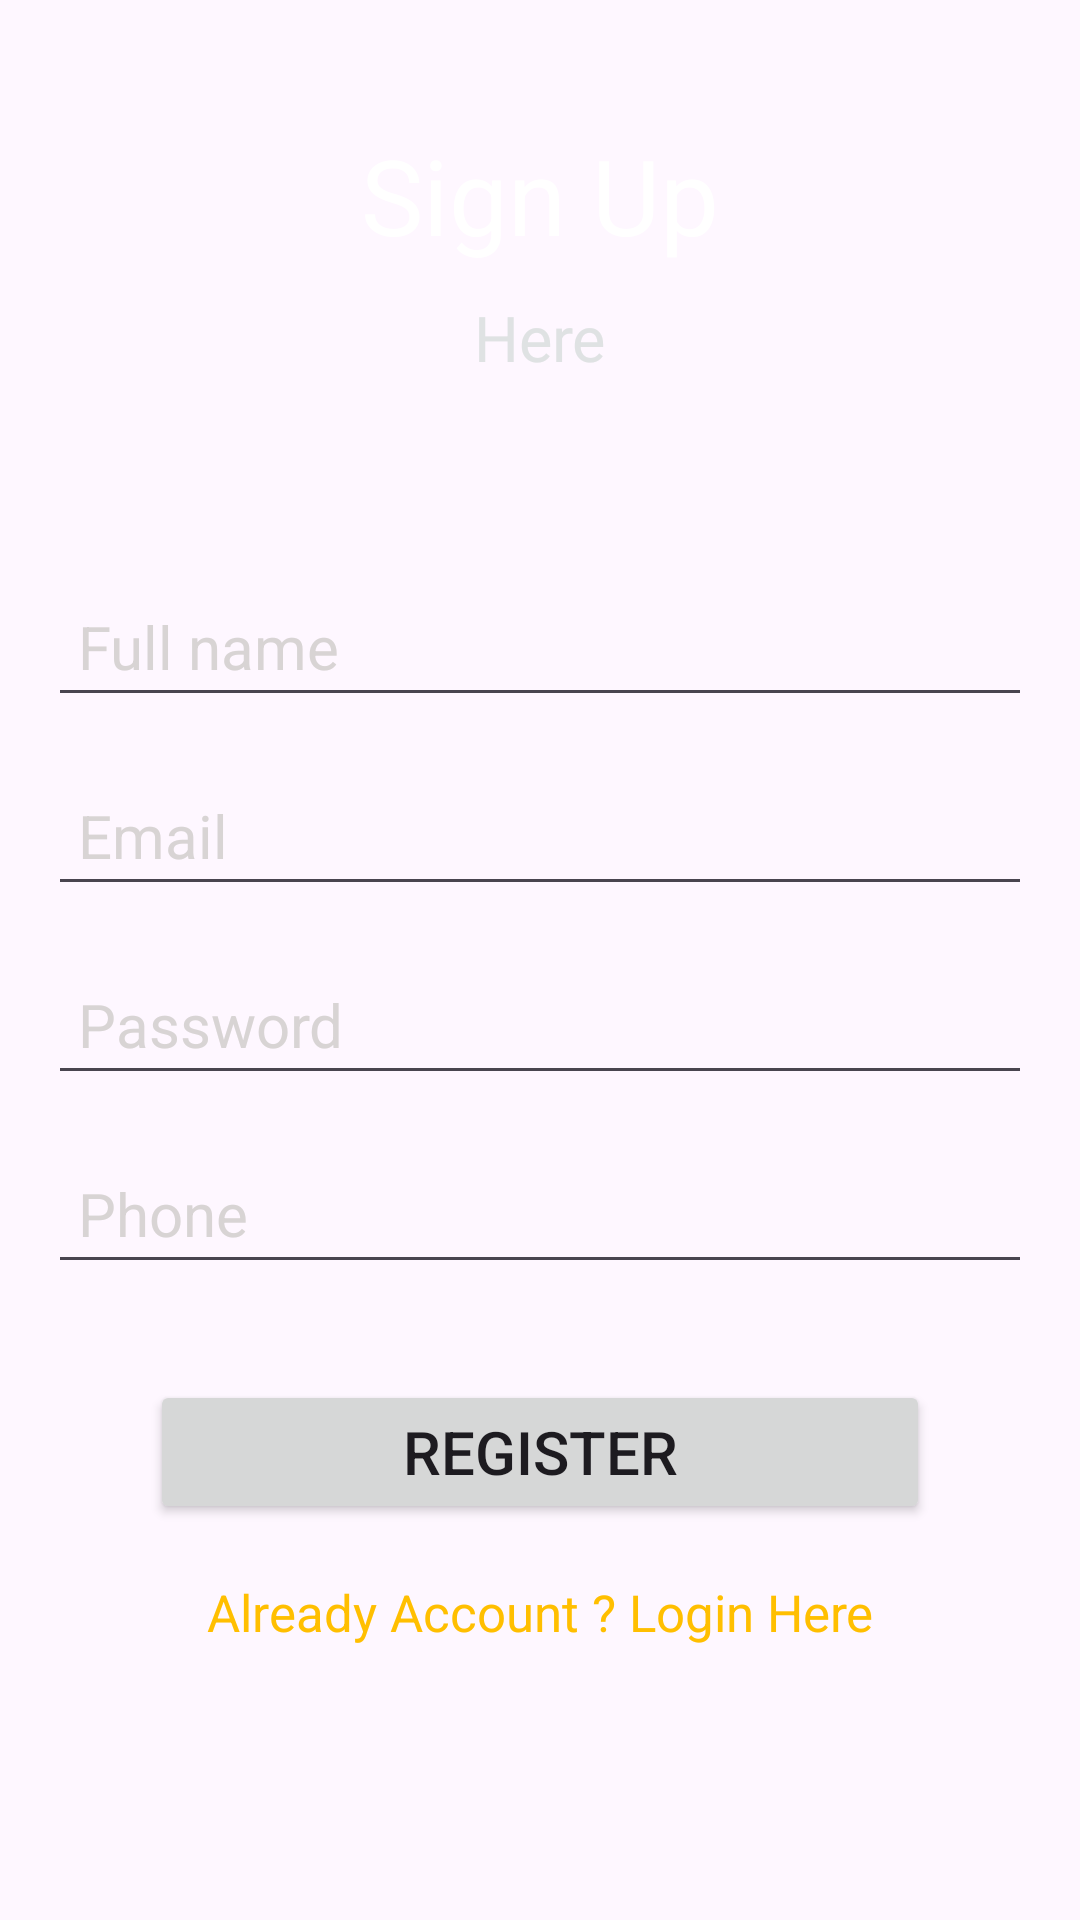

Layout XML and referenced resources for this Android screen:
<!-- AndroidManifest.xml: application theme Theme.PlayingWithKazzzi -->
<!-- res/layout/activity_register.xml -->
<?xml version="1.0" encoding="utf-8"?>
<androidx.constraintlayout.widget.ConstraintLayout xmlns:android="http://schemas.android.com/apk/res/android"
    xmlns:app="http://schemas.android.com/apk/res-auto"
    xmlns:tools="http://schemas.android.com/tools"
    android:layout_width="match_parent"
    android:layout_height="match_parent"
    android:background="@drawable/background"
    tools:context=".Register">


    <TextView
        android:id="@+id/textView"
        android:layout_width="wrap_content"
        android:layout_height="wrap_content"
        android:text="Sign Up"
        android:textColor="#FFF"
        android:textSize="35sp"
        app:layout_constraintBottom_toBottomOf="parent"
        app:layout_constraintEnd_toEndOf="parent"
        app:layout_constraintStart_toStartOf="parent"
        app:layout_constraintTop_toTopOf="parent"
        app:layout_constraintVertical_bias="0.07"
        />

    <TextView
        android:id="@+id/textView2"
        android:layout_width="wrap_content"
        android:layout_height="wrap_content"
        android:layout_marginTop="10dp"
        android:text="Here"
        android:textColor="#DFE2E3"
        android:textSize="21dp"
        app:layout_constraintEnd_toEndOf="parent"
        app:layout_constraintStart_toStartOf="parent"
        app:layout_constraintTop_toBottomOf="@id/textView"
        />



    <EditText
        android:id="@+id/fullname"
        android:layout_width="0dp"
        android:layout_height="wrap_content"
        android:layout_marginStart="16dp"
        android:layout_marginEnd="16dp"
        android:ems="10"
        android:hint="Full name"
        android:inputType="textPersonName"
        android:padding="10dp"
        android:textColor="#FFF"
        android:textColorHint="#D8D4D4"
        android:textSize="20sp"
        app:layout_constraintBottom_toBottomOf="parent"
        app:layout_constraintEnd_toEndOf="parent"
        app:layout_constraintStart_toStartOf="parent"
        app:layout_constraintTop_toBottomOf="@+id/textView2"
        app:layout_constraintVertical_bias="0.1399999"
        />

    <EditText
        android:id="@+id/email"
        android:layout_width="0dp"
        android:layout_height="wrap_content"
        android:layout_marginStart="16dp"
        android:layout_marginEnd="16dp"
        android:layout_marginTop="16dp"
        android:ems="10"
        android:hint="Email"
        android:inputType="textPersonName"
        android:padding="10dp"
        android:textColor="#FFF"
        android:textColorHint="#D8D4D4"
        android:textSize="20sp"
        app:layout_constraintEnd_toEndOf="parent"
        app:layout_constraintStart_toStartOf="parent"
        app:layout_constraintTop_toBottomOf="@+id/fullname"
        />

    <EditText
        android:id="@+id/password"
        android:layout_width="0dp"
        android:layout_height="wrap_content"
        android:layout_marginStart="16dp"
        android:layout_marginEnd="16dp"
        android:layout_marginTop="16dp"
        android:ems="10"
        android:hint="Password"
        android:inputType="textPersonName"
        android:padding="10dp"
        android:textColor="#FFF"
        android:textColorHint="#D8D4D4"
        android:textSize="20sp"
        app:layout_constraintEnd_toEndOf="parent"
        app:layout_constraintStart_toStartOf="parent"
        app:layout_constraintTop_toBottomOf="@+id/email"
        />

    <EditText
        android:id="@+id/phone"
        android:layout_width="0dp"
        android:layout_height="wrap_content"
        android:layout_marginStart="16dp"
        android:layout_marginEnd="16dp"
        android:layout_marginTop="16dp"
        android:ems="10"
        android:hint="Phone"
        android:inputType="textPersonName"
        android:padding="10dp"
        android:textColor="#FFF"
        android:textColorHint="#D8D4D4"
        android:textSize="20sp"
        app:layout_constraintEnd_toEndOf="parent"
        app:layout_constraintStart_toStartOf="parent"
        app:layout_constraintTop_toBottomOf="@+id/password"
        />


    <Button
        android:id="@+id/registerBtn"
        android:layout_width="0dp"
        android:layout_height="wrap_content"
        android:layout_marginStart="50dp"
        android:layout_marginEnd="50dp"
        android:layout_marginTop="32dp"
        android:padding="10dp"
        android:text="Register"
        android:textSize="20sp"
        app:layout_constraintEnd_toEndOf="parent"
        app:layout_constraintStart_toStartOf="parent"
        app:layout_constraintTop_toBottomOf="@+id/phone"
        />


    <TextView
        android:id="@+id/createtext"
        android:layout_width="wrap_content"
        android:layout_height="wrap_content"
        android:layout_marginTop="18dp"
        android:text="Already Account ? Login Here"
        android:textSize="17dp"
        android:textColor="#FFBF00"
        app:layout_constraintEnd_toEndOf="parent"
        app:layout_constraintStart_toStartOf="parent"
        app:layout_constraintTop_toBottomOf="@+id/registerBtn"
        />


    <ProgressBar
        android:id="@+id/progressBar"
        style="?android:attr/progressBarStyle"
        android:layout_width="wrap_content"
        android:layout_height="wrap_content"
        android:visibility="invisible"
        app:layout_constraintBottom_toBottomOf="parent"
        app:layout_constraintEnd_toEndOf="parent"
        app:layout_constraintStart_toStartOf="parent"
        app:layout_constraintTop_toBottomOf="@+id/createtext"
        app:layout_constraintVertical_bias="0.26"
        />



</androidx.constraintlayout.widget.ConstraintLayout>
<!-- resources referenced by this layout -->
<resources>
  <style name="Theme.PlayingWithKazzzi" parent="Base.Theme.PlayingWithKazzzi" />
  <style name="Base.Theme.PlayingWithKazzzi" parent="Theme.Material3.DayNight.NoActionBar">
          
          
      </style>
</resources>
